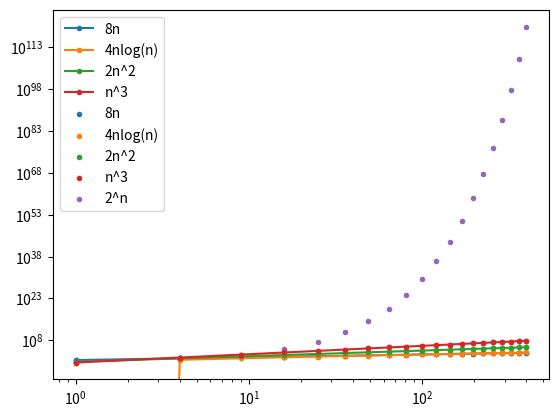

The matplotlib source for this figure:
import matplotlib.pyplot as plt
import math

someNumbers = list(range(1,21))
print (someNumbers)

n_list = [m**2 for m in someNumbers]
print (n_list)

_8n = [8*n for n in n_list]
_4nlogn = [4*n*math.log(n,10) for n in n_list]
_2n2 = [2*n**2 for n in n_list]
_n3 = [n**3 for n in n_list]
_2n = [2**n for n in n_list]

# plt.figure(figsize=(10,10))

plt.xscale("log")
plt.yscale("log")

plt.plot(n_list, _8n, marker='.', label="8n")
plt.plot(n_list, _4nlogn, marker='.', label="4nlog(n)")
plt.plot(n_list, _2n2, marker='.', label="2n^2")
plt.plot(n_list, _n3, marker='.', label="n^3")
# plt.plot(n_list, _2n, marker='.', label="2^n")

plt.legend()



# plt.figure(figsize=(10,10))

plt.xscale("log")
plt.yscale("log")

plt.scatter(n_list, _8n, marker='.', label="8n")
plt.scatter(n_list, _4nlogn, marker='.', label="4nlog(n)")
plt.scatter(n_list, _2n2, marker='.', label="2n^2")
plt.scatter(n_list, _n3, marker='.', label="n^3")
plt.scatter(n_list, _2n, marker='.', label="2^n")

plt.legend()


